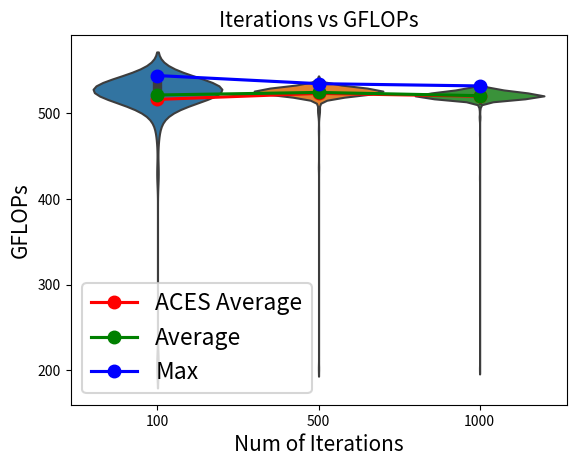

Write Python code to recreate this figure.
import numpy as np
import matplotlib.pyplot as plt
import seaborn as sns

# Generate random data for each run size
data_10 = [199.97996785025455, 422.8265850841443, 469.51603359242944, 490.2503071002752, 499.2505533858033, 496.0148228342193, 504.32516778723016, 513.0099723901598, 507.1598903272372, 516.4202148266615]
data_100 = [206.89324390024728, 430.08882080631395, 473.42250072246367, 493.94854753629113, 502.12626439154985, 502.0178711893428, 492.56486253273914, 506.1202342709086, 510.62633006351075, 512.3063800259857, 516.0727184939817, 526.2477072719737, 518.2317857426465, 527.6574231491112, 527.3640742773932, 528.7797856064836, 531.0154268437639, 531.9558042119238, 534.3174238281769, 534.0957498463989, 531.5910129999688, 529.4982733396749, 531.4577733302133, 533.8189158911579, 533.858446027627, 533.3805241859159, 534.9200389545144, 534.1669821359689, 535.6075661962612, 531.7517732490763, 534.6344203345825, 535.9539851911471, 540.2919698276795, 534.9081320859558, 544.3100568526272, 536.4046012650057, 531.5557371744118, 536.9799369116969, 524.0329018776705, 521.7271434568919, 523.0330132187293, 522.9116140802562, 536.8999553905148, 520.3301172846062, 521.6063496922632, 525.7219622843614, 523.4583544626701, 520.9241615244647, 532.5373656336187, 525.783308974341, 527.9510985559843, 527.047931879116, 534.6859677970865, 522.8054360533791, 525.840834500487, 520.6344896044426, 522.2411417292677, 525.0289735057152, 531.218893023585, 525.1590087997841, 533.605554272727, 523.4469523769251, 531.195408199478, 522.0104731873834, 532.8246854099079, 526.3821903636618, 526.4206267297809, 528.5239319229404, 528.8961646419635, 529.9965330638984, 529.2689220481071, 523.1316915319409, 528.3806070757087, 536.512382770473, 529.6655529352493, 523.5191739769423, 524.6354357967963, 526.759108950079, 530.1719253567934, 524.0709959074516, 531.532222558222, 531.4381848942677, 529.6694444159958, 524.4407956150377, 525.4613984797029, 518.5747362629874, 520.0148475866065, 532.2935838539905, 525.1245814244377, 522.7713165586221, 522.0898606656535, 531.8616166230174, 525.3541825589481, 517.4692316141258, 524.6850730703829, 525.5418391434251, 521.191547392818, 520.3714309122698, 529.2961228296815, 527.5454488977276]
data_500 = [201.97959384311469, 436.8915080025014, 480.14158209523055, 496.7496393554477, 503.83877228551, 507.006522191787, 504.96454674728767, 500.4184112033927, 500.7068828743646, 505.8964837024439, 503.6451803804388, 511.2092864336338, 516.5349173175952, 520.6645703907669, 522.9685129087998, 526.4398470178816, 528.4890619663578, 526.2938080186942, 528.5549313030937, 528.9970679181166, 526.7052303928166, 528.702228032215, 524.4369805845531, 523.2000291019564, 525.3005910042682, 527.8196770534079, 530.136837611989, 527.7964918151631, 528.9582544097728, 528.1174018564107, 531.904781794025, 533.7280187898245, 529.1951054460202, 525.8523411162663, 529.8017887930683, 531.4381848942677, 528.5239319229404, 527.3293571936595, 525.6452990500745, 526.2131370117207, 523.0595767945554, 525.779474386773, 527.2599367372195, 522.3622297176119, 529.9419902382167, 527.0633446653563, 527.0016989284695, 527.0325199942743, 527.9665642119751, 530.9254818945611, 533.9058899200674, 526.1747309380626, 526.943919145233, 524.860788098203, 521.6969397710149, 521.1161996632773, 525.5533326773593, 527.1057344759984, 527.1751143303384, 524.406462338729, 525.4345903970436, 525.7449656154367, 527.7964918151631, 523.7359584021675, 525.990459795396, 526.2938080186942, 525.902208937708, 528.7216152927824, 524.6125294534079, 522.3735845954407, 524.8722518621128, 525.4537387483821, 525.5609953126109, 528.0361708783181, 530.4957313996392, 530.4957313996392, 525.8638482356396, 525.006032785336, 525.3465259530913, 524.7805557700108, 524.5934423618294, 524.8837161268058, 524.6048944501049, 525.6261367349351, 526.6552101719418, 524.6278001267439, 523.351954309315, 528.1483535652982, 524.0709959074516, 526.9708814673097, 527.5956383742921, 524.0214747486245, 522.6121511161299, 526.0595463468894, 525.944412174657, 527.0440788234026, 517.8260505524756, 526.5744283430364, 526.4936712920235, 525.1551833129377, 529.1484950420702, 527.7539908348775, 524.6927104076912, 524.2119919870917, 526.1862521714968, 524.6850730703829, 523.8767742382081, 523.1240995705509, 527.4142292471104, 526.9285133427628, 526.2707566357401, 527.1943897535376, 529.1834520752291, 527.0171090107517, 528.202527786652, 527.850593873221, 523.8653539171524, 523.4393512623831, 523.029218642431, 523.0899384710368, 524.3416228581791, 529.0397693567727, 525.8676840540128, 528.233489474694, 526.3130190471157, 524.0595671169967, 525.840834500487, 527.8158127055779, 521.3460783761933, 523.941498797334, 527.2676492186498, 528.9854232675406, 527.3370717061301, 524.0176658163557, 522.5742688665074, 523.3861496411198, 520.3488953930203, 525.4192727207694, 527.2560805811131, 527.0094038569605, 529.1329600652988, 527.024814389853, 524.9601573583104, 524.6278001267439, 524.551455648892, 528.8534863813318, 527.472112221727, 526.9362161313948, 527.7578542775125, 525.5533326773593, 524.4865803106259, 527.5338680668576, 528.2451010435298, 528.8146939390501, 528.0090994383703, 525.0786852782378, 526.2745983926706, 523.101325008466, 531.8694643148212, 522.8206017029036, 526.2285010110787, 520.5968935089779, 524.5018436523592, 524.9754482764864, 524.7690960111863, 527.3910796141596, 521.470523548212, 524.8263998108454, 522.0218127775412, 525.0672124952059, 524.1548222712993, 525.4192727207694, 528.7371261249937, 526.8591983777305, 525.8331637030587, 528.5084335963929, 525.4422495701056, 524.6621623924136, 526.236183347203, 531.9244046425698, 526.601352865676, 524.5209240788445, 523.9453066224074, 526.7206231416208, 529.7706429900632, 526.8283975798307, 527.1866794151134, 529.1951054460202, 529.2883508925148, 525.3848112143127, 527.9665642119751, 527.4296634648267, 534.8327342261714, 526.7475626170269, 527.4914093700695, 527.8042200015869, 527.1327133603636, 522.3962958321264, 525.0825096506633, 524.2272393509166, 522.6727741408151, 525.4767186123165, 523.7816201077948, 525.3350414627548, 528.4968104479607, 525.4805487850545, 525.9482491684427, 525.0786852782378, 526.0480306613601, 523.2987704514667, 527.8351350105927, 524.5629059040468, 523.2038261571275, 524.532373001097, 526.9323647089285, 523.9376910276077, 524.9754482764864, 524.3797617871195, 525.6759616605789, 525.9520862182137, 527.4875498274465, 524.4903960627761, 521.2556100965741, 525.5380080771603, 526.2477072719737, 524.5858079140843, 526.9362161313948, 526.716774870074, 525.8868639852998, 523.5343810638526, 524.2691741752789, 523.9567304297223, 526.8746001272867, 525.5801528783445, 531.0271610404812, 526.5052064970149, 524.9219339596386, 524.551455648892, 527.2599367372195, 526.7283198534129, 526.0825792305492, 532.5019641024985, 529.4477212374364, 525.0939831022016, 528.5704323568593, 526.109453477463, 527.2175221220749, 522.8206017029036, 523.5229756658468, 526.0633850207729, 530.1056524042205, 527.3293571936595, 524.2501120598095, 523.6826964734447, 526.8437975286049, 526.6321271203761, 527.7771723391932, 526.7514113384682, 525.5188535836305, 527.2599367372195, 526.1862521714968, 524.3111157092128, 526.4052515097644, 523.9072308621481, 525.090158562644, 525.3312134108908, 526.5821207828436, 528.7061053705844, 527.4605346104139, 527.7733086137189, 526.4360028479811, 528.2180081769654, 529.3272128609057, 524.3301822612951, 522.6727741408151, 524.9754482764864, 527.294644680569, 519.0825388632089, 526.4667577792471, 527.5956383742921, 530.316223785092, 524.7232619804412, 524.0633766584289, 527.0787583530741, 525.7564680358861, 524.9945631769123, 528.1754392868314, 525.1628343423645, 525.3580109455698, 526.0403538177629, 525.2049189895296, 525.0366208580349, 521.3196885509097, 523.5762051085877, 523.6826964734447, 522.5666930756005, 523.7778146615574, 528.9388497913877, 526.9131084410783, 525.2508372070523, 524.7194428392769, 526.0864182405847, 523.4659561291353, 523.3063674836443, 526.4129390075046, 525.0748609615205, 530.8394761025909, 527.3062150104723, 521.9046607643069, 521.3649298872319, 524.6048944501049, 524.1967455101925, 523.340556858312, 528.4425758476582, 526.6321271203761, 524.7423585202149, 525.7909783172768, 524.4980277336416, 526.5667361279719, 524.2844248657651, 528.2683257127337, 526.1363304701895, 525.7487996996643, 522.7334112316772, 520.3338727978634, 523.667480769213, 524.1548222712993, 527.3255000220663, 523.6826964734447, 522.4000812302397, 526.1516899847231, 524.3873902387021, 527.3910796141596, 526.6128927896973, 526.659057543936, 528.2721966894809, 526.5359695149451, 529.6383141710203, 525.5801528783445, 525.1896147010765, 521.9500036925093, 525.1743113045206, 523.6104297523079, 524.3339957381178, 526.5205875566323, 527.0826119158686, 527.7076339349029, 526.9092573563956, 529.8173630679335, 528.4658178847285, 524.0824251963999, 524.0024306409807, 522.9229928554511, 527.1442765848215, 526.7437139518267, 525.7411315871299, 526.2285010110787, 520.6833726474222, 525.3809824370848, 525.840834500487, 527.2637929497314, 527.2907880167694, 527.240656520717, 526.4667577792471, 527.3255000220663, 528.4193358548773, 525.4843790136288, 527.2560805811131, 525.2929359604261, 526.147850022017, 528.3922251133612, 525.975109692604, 524.0595671169967, 526.3783470357533, 519.4977330769219, 526.336074132603, 534.515502576584, 527.3447864443217, 524.822579168184, 525.1284064654573, 525.1054570551581, 524.1853112345166, 527.6690094054292, 527.1404221203022, 525.6146400164537, 527.7539908348775, 525.4384199556632, 526.5667361279719, 526.7629578402511, 524.0671862552467, 525.5686581713101, 525.6261367349351, 525.0519162310225, 524.1967455101925, 526.9785854946987, 525.0595642517098, 526.7629578402511, 524.7652762027992, 527.9704307675509, 527.3447864443217, 526.6321271203761, 527.5647514124694, 527.2637929497314, 529.8095758160456, 526.2208188992545, 525.0710367005103, 527.0132564056929, 524.0062393517718, 523.9338833132274, 528.6789651962158, 524.9601573583104, 525.0939831022016, 526.097935606874, 527.0363728809829, 523.048192074531, 526.4436912439246, 527.9742973797604, 524.6239823750656, 534.3055437716173, 522.06717606518, 524.4636869636023, 524.5896251101805, 527.4643937577135, 525.017502894926, 526.0365154799872, 526.4898263360143, 525.3618393879889, 526.9593258485683, 520.4390491832892, 521.2141559607045, 521.3008403113423, 522.3054627323207, 520.2888102164126, 527.9588312707197, 529.5994065102204, 524.1853112345166, 523.6256421413187, 524.7499975253249, 528.7991785555718, 525.5609953126109, 518.5448964605713, 525.6797947384227, 527.591777306281, 527.6381138525596, 528.5239319229404, 527.5801944413147, 527.9510985559843, 524.5743566591, 525.3426977338539, 525.6338014933343, 525.8178227795777, 525.6108078887195, 523.1620615812309, 525.208745201011, 525.9098817497321, 525.6759616605789, 527.4412397209386, 525.7718053794306, 527.4914093700695, 524.0024306409807, 524.7041668305477, 528.4115896448569, 526.8360974416788, 527.1057344759984, 527.8699187249074, 525.9789471343078, 524.7920160293561, 518.0567577609713, 520.4540778522569, 519.8461102098829, 527.8699187249074, 522.4341522821048, 521.6931645561674, 522.8736884058136, 525.4613984797029, 527.4296634648267, 527.0440788234026, 527.3216429068996, 527.252224481411, 526.5244329619547, 525.3503542281223, 525.2278770946872, 522.5704809435971, 524.5247403307294, 526.7090784956731, 525.5380080771603, 525.599311840779, 526.8283975798307, 527.190534556134, 525.794813072647, 528.9116857173433, 530.0939588971821, 523.6636769813088, 525.8753558586396, 526.5205875566323, 525.5801528783445, 526.0403538177629, 533.9296150286749, 520.7736423856622, 523.8272897761105]
data_1000 = [201.26628552529, 425.03023505769886, 476.38189970539844, 494.87759586222194, 495.45236658912347, 494.7451457964189, 496.13088163248756, 509.9004032225027, 506.1913075930458, 508.4654823148906, 513.3021837821328, 509.7958378532459, 516.0136167518432, 508.5013465703881, 507.802904909606, 503.3427710365066, 515.2575717574599, 512.2772572302762, 525.6031438008835, 519.9885923560279, 519.0862763890497, 521.0935995924566, 519.5239387607771, 519.3667443034441, 517.0053599679924, 520.8601802603606, 521.7422466113519, 526.7668067866692, 520.0673660026314, 519.984841825227, 523.4925637005175, 517.0721062221033, 513.5471670870679, 517.695903329935, 520.1874479400877, 522.5818448770741, 517.6364292434051, 518.5598159325069, 521.9915749651857, 517.9823136227674, 519.0788013911896, 522.6538279348159, 520.7849283037525, 520.0185985502707, 518.2243353341967, 519.2881827416031, 519.9323400742602, 525.6184722000669, 518.377111537863, 520.9429825348602, 523.8387084376037, 524.3454365014202, 522.6955114012453, 523.4811601244338, 525.5724896844556, 528.2063977991645, 519.853607323508, 517.068397644749, 522.2070958466743, 519.4977330769219, 517.8372090735946, 517.3095658757957, 528.2915524242054, 521.4441211232552, 518.9293466307009, 517.5509591805707, 517.8297700060822, 519.816123917663, 517.0053599679924, 526.3860337476947, 517.1945191260386, 519.3181081530072, 523.7283488919004, 522.7258308259081, 522.8243932527632, 518.3622025770917, 517.8781277657661, 519.7374263572689, 522.354660073302, 522.3092468141506, 517.8409286875028, 529.4554978556504, 521.5044734520889, 518.4218435662997, 518.6717393432624, 518.0381447204165, 523.7131305347115, 518.6381572473941, 522.6917217204643, 520.029851765947, 520.6194505146544, 519.1909489688366, 522.8433518269931, 520.6532896885644, 519.1012270306506, 524.5285566381465, 520.6833726474222, 523.3899493982719, 520.8752332614447, 523.8006481684523, 526.6398212460682, 521.2292294290253, 520.3714309122698, 517.6587304244133, 518.9330819508135, 529.9926367754456, 520.9091056952901, 510.1349297699335, 516.3351458919439, 517.85952755861, 516.2870758467797, 516.0173102141348, 518.1386710317581, 520.6232102056471, 524.7347197375101, 521.5799335119141, 519.1759931586978, 517.5138070866781, 520.9843935453379, 521.6063496922632, 524.2348633654507, 525.4231020561098, 527.4219462430538, 519.7861410846433, 516.9089791280985, 520.1311526280925, 521.7460225365966, 519.7299325942728, 528.8224519722195, 523.6104297523079, 525.4460792403721, 527.8389996413613, 523.1582651322306, 524.1357684703064, 521.7158166648583, 518.1349471393122, 518.936817324701, 520.739787566123, 516.620052097263, 522.2260096778446, 521.9197741983404, 519.8273683718384, 521.5007010222494, 519.3143672879621, 524.4255358261204, 524.2043686377812, 520.9203974855794, 517.8706875225686, 528.3070380332462, 516.0985797635929, 528.8573659385904, 523.5077692415041, 528.0593771792269, 517.7888589549584, 527.0633446653563, 522.4114377537447, 517.7144917847985, 522.2941108158078, 520.4578351551189, 527.4643937577135, 514.5441325388392, 519.8760999619014, 522.4152233713054, 519.228342264212, 520.3902120027774, 521.3649298872319, 520.5104430920173, 517.70705624267, 518.9741740214577, 521.4177213717102, 518.5523560892256, 527.8699187249074, 520.1349052698101, 516.3721289413437, 521.451664400428, 520.3977248185771, 521.0935995924566, 526.2400245993808, 526.8784507053773, 519.7786459168182, 521.3385381534869, 520.8150264769349, 520.4014813078239, 519.2545207759835, 517.1982295127862, 516.2464081835527, 520.3413839870137, 518.0790951752501, 528.2102678683868, 520.6420094751661, 525.090158562644, 520.7736423856622, 532.1796334901989, 522.5363921083793, 518.6903979424186, 517.874407617444, 521.8782143608108, 520.2625273148356, 520.4390491832892, 525.1628343423645, 522.7523632080108, 524.8798946495968, 522.1957482055728, 522.8016447784706, 516.3610334702563, 516.3832248892764, 519.2021663919164, 518.0232552509307, 517.9711488473216, 519.295663771118, 522.521242942479, 518.3361139592104, 519.3891948302038, 525.860012473225, 520.4878955311297, 526.2131370117207, 524.3149289086958, 519.8311166313355, 521.6403172847151, 522.1881833854857, 526.8399474570065, 525.4767186123165, 524.4560562920427, 528.7836640825071, 521.08230029213, 522.521242942479, 522.2789756946917, 523.336757818293, 520.7134590828224, 528.2838099601129, 521.7195922075564, 526.1209718523851, 522.5742688665074, 521.9462248142363, 517.565821511765, 518.6456195595515, 518.8061112271732, 517.7739838117783, 519.4977330769219, 523.618035836324, 519.0788013911896, 519.1722543407924, 517.0572722318655, 525.6759616605789, 520.9843935453379, 523.8234836662363, 519.7037061254533, 518.1312233003936, 529.0320049460771, 525.3618393879889, 519.1685155767364, 523.4317503685936, 525.9866221857026, 531.1836665660934, 520.5254758845975, 525.1054570551581, 519.2545207759835, 522.9912759074682, 517.7516726994496, 525.0289735057152, 526.0595463468894, 524.772915875183, 526.9400676101625, 526.5667361279719, 525.1054570551581, 523.5419849386121, 518.6642762794647, 514.8050072481007, 525.5648267140289, 524.2882376770233, 524.0595671169967, 521.2556100965741, 523.7321536193937, 518.9629664477118, 519.1386074027275, 517.8186118055563, 521.7082657433949, 516.0653300358402, 525.779474386773, 522.6007858645652, 525.2355302424396, 526.2477072719737, 524.3683195258884, 516.8496857010916, 525.2393568999524, 523.4127490998487, 518.9816460062253, 520.307585343443, 525.0213263761653, 517.484089251739, 515.8991456399419, 519.4790163498568, 523.6332486673018, 522.521242942479, 519.8760999619014, 518.6754709557015, 523.9262680504994, 521.6252200307997, 524.8837161268058, 517.042439092731, 517.9004497781409, 518.0083666373274, 521.3121490915299, 522.3773696644188, 520.5142012087591, 525.7449656154367, 523.2949720180941, 519.9060931743178, 519.4303591706782, 518.3286605507112, 527.1635497529671, 522.0066934334739, 520.8601802603606, 523.8805811225449, 524.4217210176457, 523.2721825758078, 520.9730989804725, 527.916304142594, 521.6742893014709, 523.591415508986, 518.3137543767517, 524.2234274268069, 517.7107739870363, 520.2400012268846, 520.2775457905747, 522.1049848278675, 518.9442882338058, 519.2208631742392, 518.7762447920497, 516.757066948726, 523.1203036724893, 526.2861240000057, 518.0046446176495, 524.5438224231606, 524.0367110314364, 519.2507808269718, 518.6680077845174, 525.8638482356396, 524.9678027060525, 523.9224605021494, 518.2168851399668, 521.7309191635313, 523.0519869261398, 523.5876128260351, 521.0446394965147, 518.6792026218354, 518.5933878835298, 525.5456702655457, 523.5724026465697, 519.8386133124952, 530.2382148821133, 523.6142327666943, 527.0171090107517, 520.0898771427308, 521.8026679744412, 523.6066267931639, 521.6176717315445, 517.993478879533, 519.2059056406589, 517.6810335270949, 519.3181081530072, 524.8340412630531, 523.3633522567625, 517.695903329935, 523.2569907170048, 523.9110381891412, 519.2657409462731, 523.7283488919004, 525.656797109814, 522.5363921083793, 521.4328066166887, 527.3216429068996, 518.1721884726892, 520.4390491832892, 517.2279145234122, 518.1945358425046, 517.9525419577604, 517.2242037107327, 518.6157715992862, 520.4165078071507, 516.838569697872, 517.9376574085923, 519.037692750864, 529.8290443749946, 521.1651732091142, 522.8016447784706, 526.3860337476947, 525.0251499130947, 530.347433773618, 528.7991785555718, 520.1274000405233, 523.1848414323839, 522.5969975572251, 520.1499163781874, 516.0136167518432, 517.5323824668651, 521.4780675892914, 520.4465634092793, 523.2228122597127, 521.9688989046733, 526.0250008027374, 520.1761879028289, 519.7636562296185, 520.0185985502707, 520.6908939303228, 520.5179593797691, 519.8086278851315, 521.3423082375764, 516.1983546589009, 519.0750639729907, 516.9015667057436, 521.8668810083446, 520.2099694771168, 528.4929361787582, 526.4206267297809, 522.2070958466743, 523.6903046571465, 519.0750639729907, 518.5411667267264, 519.3143672879621, 522.2751920514704, 524.4598716000667, 525.7986478839537, 519.6812284016346, 518.5076015363802, 519.4865028788399, 516.8904484708029, 517.9785919774737, 515.3938647689558, 521.6931645561674, 521.3649298872319, 519.2246026922927, 521.7649029826574, 518.7351840580291, 523.2152176533281, 518.9405527523647, 516.1318337761351, 519.767403570365, 523.7587882597753, 520.4540778522569, 518.3510214192936, 518.6680077845174, 517.3132779134384, 527.2213777141952, 527.8119484143319, 522.7258308259081, 526.8360974416788, 522.16927229413, 522.8585196763665, 528.950492391571, 525.1704855947315, 529.2339537223833, 527.7848999598577, 518.2727668187141, 518.9442882338058, 521.7460225365966, 517.6996209141206, 519.8123758743728, 517.1203225691961, 524.9563347679458, 521.0258111400606, 523.1810446527629, 517.70705624267, 519.2433010905689, 522.5894211073103, 523.1962321018975, 516.4757096701444, 516.7200287415193, 524.8684305518351, 522.6045742268285, 522.9078212652356, 517.068397644749, 515.3791269133259, 518.6642762794647, 518.6381572473941, 518.8247794954932, 516.7052149452193, 517.5806846965767, 520.7661187120168, 521.5723865232508, 518.1349471393122, 519.3517783638188, 530.2655153874546, 520.8526540860813, 521.4818396916856, 518.694129823344, 520.5329926065125, 526.1171323380387, 516.6866988942569, 521.8442157800707, 515.8290110260857, 520.9128695709934, 523.3291599037208, 529.020358757351, 521.1538708046292, 519.1909489688366, 523.7854256093286, 517.755391084643, 521.2706859627248, 518.8509173283105, 518.5560859840373, 520.4653499235956, 517.9972007387536, 524.375947644558, 522.0936416240605, 520.2813005449916, 525.7219622843614, 522.8281848576167, 518.3100279672215, 528.1135331478775, 520.7849283037525, 523.8044539464864, 517.7033385516984, 524.3454365014202, 521.5686131108192, 523.4773590428101, 524.1738774576603, 520.8150264769349, 522.2524913433359, 518.8210457343512, 516.8089293601018, 515.1434358008158, 519.8311166313355, 520.6796120874538, 522.1957482055728, 522.9343721258706, 529.9147230349791, 522.8054360533791, 527.9588312707197, 520.4991690673884, 522.6651954935858, 518.7277191683463, 520.4991690673884, 518.0493123842483, 517.1833882852094, 517.85952755861, 517.7665465606858, 518.4106598354495, 518.380838912059, 519.0825388632089, 516.994237267593, 517.8967293091152, 517.3095658757957, 525.0366208580349, 518.2429617570036, 523.351954309315, 526.3668173887603, 522.5629052625164, 526.6436683932236, 525.5188535836305, 517.1499986371751, 517.3244143460089, 518.4181156024016, 522.3811547882497, 520.5705794727107, 517.1091949217572, 524.532373001097, 519.9398396752882, 525.5188535836305, 523.1127120416265, 521.1425688903595, 519.1909489688366, 531.2541241536057, 527.0363728809829, 519.7186923549491, 517.3244143460089, 516.9200981602453, 524.1929340295408, 518.6642762794647, 522.4530825646738, 524.3416228581791, 525.0327971540282, 522.6651954935858, 521.2933013971248, 519.7861410846433, 518.406932032393, 517.0053599679924, 526.6782952471236, 519.4790163498568, 519.0788013911896, 518.6530820864515, 523.2380021339272, 521.2631479206442, 520.6382495126509, 520.8940507363822, 527.7037712275046, 522.6273055538647, 524.7499975253249, 523.8310959412958, 527.2985014007853, 521.4478927345613, 521.4667516095245, 521.191547392818, 518.5225188622776, 524.4026478077393, 530.3981578406496, 528.9000448254071, 524.3149289086958, 528.8185729271813, 526.5744283430364, 517.6996209141206, 524.2348633654507, 527.0171090107517, 523.3177634455091, 520.0185985502707, 526.1017748410354, 523.116507829515, 519.8273683718384, 522.0180328594158, 524.1052852699069, 524.3378092704121, 518.5710060998746, 523.5876128260351, 519.037692750864, 517.7628280152599, 521.1199665323385, 520.1799411944179, 523.3101660824516, 524.9372226511385, 521.4780675892914, 518.5038723390159, 520.0261006399397, 524.2806121099628, 522.9154069502982, 520.3639188556388, 519.7111991321667, 523.6865005376625, 525.9098817497321, 520.6683307334631, 529.98874054428, 521.7271434568919, 524.1395791196828, 524.1700663095514, 521.3083794436176, 522.4909472457168, 519.8573559614125, 520.1274000405233, 519.0974892895124, 518.8210457343512, 519.6138068948832, 519.7561617102251, 519.9510894824978, 529.8485143647925, 517.5583902394702, 515.8474656545462, 519.8798489242007, 517.5360977029201, 526.3014922617664, 520.4165078071507, 520.7134590828224, 519.0862763890497, 518.4255715838141, 519.3068857195517, 523.2342045826899, 521.1312674662732, 520.3939683835621, 524.7767357947907, 528.3844796981587, 520.056111163331, 519.2657409462731, 521.8291067216061, 522.1238912629042, 518.0120887104932, 519.27322132919, 518.1163284799687, 520.315095773671, 518.7015937462984, 524.0290927792807, 520.9392182239812, 516.7422510286908, 526.3668173887603, 523.6142327666943, 528.1290083221014, 521.5346548557263, 527.2637929497314, 523.568600239782, 523.1127120416265, 519.4116472979731, 519.0675892980494, 519.7111991321667, 519.853607323508, 522.1579262967746, 526.5398151449536, 522.4114377537447, 527.4798309116347, 521.3423082375764, 525.6874610618111, 523.0861430687174, 520.1048856521569, 522.0029137343005, 519.5127074296805, 520.4578351551189, 517.0943588034397, 517.6104136273461, 517.9004497781409, 521.4554361208565, 519.2694811107917, 519.228342264212, 519.3817111056286, 519.3068857195517, 518.7463817954076, 517.1685479093593, 528.5239319229404, 524.811117573956, 521.6440917347436, 523.3215622097616, 519.2919232294172, 520.2024620814279, 526.6859907219226, 519.8798489242007, 521.3724708733811, 520.119895027825, 518.1014345158878, 523.9224605021494, 520.6156908779627, 522.0860797620089, 520.4578351551189, 521.4139501968464, 518.4032042829483, 518.2913967232706, 521.1086660885234, 519.2096449432612, 517.4358050486752, 516.0025366821991, 519.4528151976191, 521.5950281444751, 517.9264945581147, 518.9144058879779, 518.3063016112728, 531.5478987378474, 524.7576367528499, 519.325590044783, 520.0110966770543, 519.8348649448875, 520.1424107156951, 518.0902646047587, 526.7629578402511, 518.7463817954076, 520.4653499235956, 518.8509173283105, 524.4369805845531, 520.7811662767045, 517.502662498595, 514.1404821709939, 517.2130715921626, 519.5127074296805, 519.9173415212298, 527.9085726735409, 524.5438224231606, 526.3898771878529, 521.7686792358454, 519.5763580608475, 524.0481388250025, 522.0218127775412, 519.7636562296185, 518.3286605507112, 516.5460202627896, 520.0185985502707, 524.8378620726021, 526.5859670870288, 523.5876128260351, 519.5763580608475, 524.2386754558771, 521.2028514315845, 521.9688989046733, 523.8653539171524, 528.4503229661917, 526.8283975798307, 517.576968820343, 523.2493951183908, 517.3763907050715, 522.6235168620366, 518.1796373817934, 521.7195922075564, 527.5801944413147, 520.5668205418248, 519.4303591706782, 521.6025757883916, 520.2024620814279, 518.9442882338058, 519.782393473711, 522.6273055538647, 521.9500036925093, 521.6931645561674, 518.365929736885, 522.3962958321264, 516.409117289023, 519.2059056406589, 529.7901086877877, 518.6269641817805, 517.461803115251, 521.1840116393765, 520.9203974855794, 521.1727084177952, 521.4629797254036, 526.4360028479811, 525.8523411162663, 519.8273683718384, 521.2141559607045, 520.6608101023859, 520.1386579656773, 526.1440101153602, 520.082373212835, 521.9084390407562, 518.5337074199952, 517.9190529251116, 516.9868223998678, 516.7867013377354, 520.4691073892125, 519.2657409462731, 519.3218490719471, 522.9154069502982, 518.0083666373274, 523.0330132187293, 521.662964804243, 518.5262483278678, 522.426580553181, 517.1870985122514, 515.8142482740083, 519.1124405770341, 518.6269641817805, 524.8416829377827, 521.923552693618, 519.6812284016346, 519.9510894824978, 519.2807019276303, 517.755391084643, 519.7186923549491, 517.8223311523008, 515.6039708344664, 519.5913369466934, 517.316990004354, 525.7487996996643, 519.4715300366532, 518.6530820864515, 521.6025757883916, 521.1199665323385, 517.7925778743008, 524.4446107010276, 527.8312704364142, 521.1689407862182, 523.8463211551698, 519.9360898477305, 518.9032008955163, 516.9905298071437, 524.555272345068, 516.7607710614855, 516.6052440327677, 517.4655173380283, 518.7874443022421, 522.6765635468481, 518.3696569502773, 518.4442124756699, 518.9554950008046, 517.539812992317, 529.4982733396749, 521.4742955414673, 523.3747507006865, 520.9354539675035, 523.3709511642124, 520.4390491832892, 525.4843790136288, 528.9660166557837, 527.1596950065939, 526.5205875566323, 520.6570498683188, 519.4116472979731, 524.8569669548459, 520.1499163781874, 524.3111157092128, 526.4090952305681, 523.7169350410935, 522.5969975572251, 522.7447822525725, 520.1987084648399, 521.7007150405011, 525.6031438008835, 521.3649298872319, 519.655006847856, 523.0178352438825, 522.8281848576167, 519.572613474327, 518.4479408149061, 515.8696129518195, 524.1700663095514, 525.0710367005103, 521.576159990282, 521.3913242931711, 520.8526540860813, 526.4206267297809, 527.7424008463521, 518.1982605915439, 518.0306998786837, 528.2063977991645, 525.1896147010765, 526.132490731673, 520.6984154305168, 519.0788013911896, 526.0902573066498, 521.9537826255006, 525.1704855947315, 518.2131601231815, 524.4255358261204, 521.9159957577717, 516.9905298071437, 518.1572912969373, 529.0242407632858, 523.5495890342539, 526.4167828405751, 521.5874807189857, 525.1475325064413, 519.8348649448875, 518.4032042829483, 518.634426171841, 522.9950699332354, 528.4154627214785, 518.3845663398582, 517.4580889457926, 521.2933013971248, 521.470523548212, 526.8091489098618, 520.2700364443217, 524.0062393517718, 519.1460841231728, 524.2882376770233, 522.9078212652356, 519.3218490719471, 520.7962147110178, 516.5127128590644, 529.9848443704, 519.7599089429056, 524.3339957381178, 518.589657452087, 524.0367110314364, 519.8611046533799, 519.071326608611, 516.6126479589017, 520.1311526280925, 518.8135783732865, 515.570784804634, 519.3854529409582, 520.4465634092793, 525.2661450638744, 519.9023438335048, 523.351954309315, 521.7044903646274, 519.7037061254533, 517.9078908765573, 521.3649298872319, 519.9698402430382, 519.4827595873753, 529.3583065447045, 529.9926367754456, 518.5859270743124, 525.0098560995126, 520.9392182239812, 523.0861430687174, 518.2913967232706, 519.0264824335261, 523.812065668467, 529.0980097024482, 519.1685155767364, 521.3536188170145, 524.0557576309491, 527.8853796250743, 524.0633766584289, 518.3398407438438, 519.8048799499378, 520.7886903851532, 520.4465634092793, 518.9816460062253, 523.340556858312, 518.5523560892256, 520.1987084648399, 518.6829343416655, 525.1819628913163, 519.2246026922927, 518.2317857426465, 518.6269641817805, 519.7711509651464, 522.4871605306332, 526.8823013397508, 518.7314515863316, 520.4465634092793, 522.6765635468481, 518.0939878549534, 526.0441922115534, 522.0822989131256, 517.0498555559149, 529.3699676179399, 524.0595671169967, 515.7183109786522, 525.4805487850545, 527.781036121239, 525.2737993268883, 521.349848569339, 519.3517783638188, 521.2556100965741, 518.1014345158878, 515.7884154910623]

# Calculate standard deviation for each run size


# Create box plots

g = sns.violinplot(data=[data_100, data_500, data_1000], inner="box", linewidth=1.5)
avg_10 = np.mean(data_10)
avg_100 = np.mean(data_100)
avg_500 = np.mean(data_500)
avg_1000 = np.mean(data_1000)
max_10 = np.max(data_10)
max_100 = np.max(data_100)
max_500 = np.max(data_500)
max_1000 = np.max(data_1000)
actual_avg_10 = 427.45
actual_avg_100 = 516.43
actual_avg_500 = 523.48
actual_avg_1000 = 520.19
print("max_10: ", max_10, "max_100: ", max_100, "max_500: ", max_500, "max_1000: ", max_1000)
#g.set(xlabel='Num of Iterations', ylabel='GFLOPs', title='Iterations vs GFLOPs')
plt.xlabel('Num of Iterations', fontdict={'fontsize': 15})
plt.ylabel('GFLOPs', fontdict={'fontsize': 15})
sns.set_context("talk")
plt.title('Iterations vs GFLOPs', fontdict={'fontsize': 15})
plt.plot([0, 1, 2], [actual_avg_100, actual_avg_500, actual_avg_1000], marker='o', color='red', label='ACES Average')
plt.plot([0, 1, 2], [avg_100, avg_500, avg_1000], marker='o', color='green', label='Average')
plt.plot([0, 1, 2], [max_100, max_500, max_1000], marker='o', color='blue', label='Max')
g.set_xticklabels(['100', '500', '1000'])
# plt.savefig('violin2.png')
plt.legend()
plt.show()